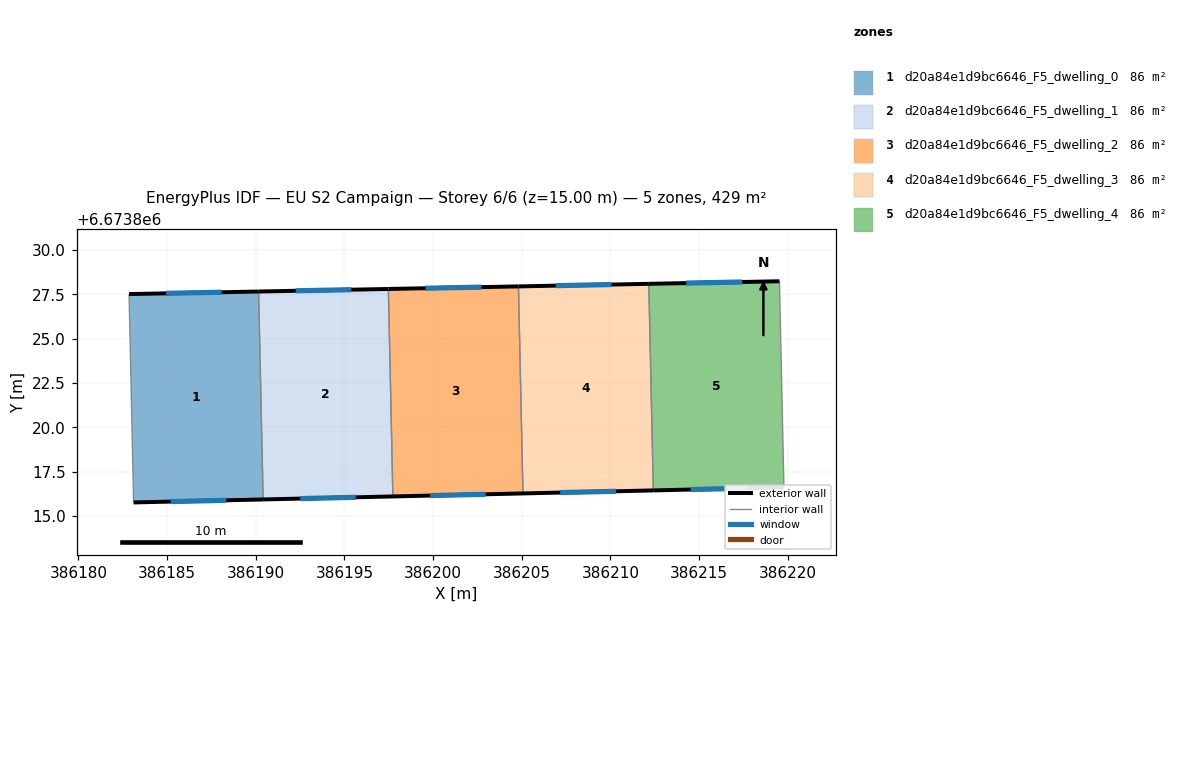
=== STOREY PLAN SPEC (per zone: floor XY polygon, exterior-wall plan segments, windows/doors) ===
zone 1: d20a84e1d9bc6646_F5_dwelling_0  (85.8 m²)
  floor: (386190.16, 6673827.66) (386190.41, 6673815.94) (386183.11, 6673815.77) (386182.85, 6673827.52)
  exterior wall: (386190.16, 6673827.66) – (386182.85, 6673827.52)  [7.3 m]
    window: (386188.07, 6673827.62) – (386184.94, 6673827.56)  [4.0 m²]
  exterior wall: (386183.11, 6673815.77) – (386190.41, 6673815.94)  [7.3 m]
    window: (386185.20, 6673815.82) – (386188.33, 6673815.89)  [4.0 m²]
  interior walls: 2
zone 2: d20a84e1d9bc6646_F5_dwelling_1  (85.8 m²)
  floor: (386197.48, 6673827.81) (386197.73, 6673816.11) (386190.41, 6673815.94) (386190.16, 6673827.66)
  exterior wall: (386197.48, 6673827.81) – (386190.16, 6673827.66)  [7.3 m]
    window: (386195.39, 6673827.77) – (386192.25, 6673827.71)  [4.0 m²]
  exterior wall: (386190.41, 6673815.94) – (386197.73, 6673816.11)  [7.3 m]
    window: (386192.51, 6673815.98) – (386195.64, 6673816.06)  [4.0 m²]
  interior walls: 2
zone 3: d20a84e1d9bc6646_F5_dwelling_2  (85.8 m²)
  floor: (386204.82, 6673827.95) (386205.07, 6673816.28) (386197.73, 6673816.11) (386197.48, 6673827.81)
  exterior wall: (386204.82, 6673827.95) – (386197.48, 6673827.81)  [7.3 m]
    window: (386202.72, 6673827.91) – (386199.58, 6673827.85)  [4.0 m²]
  exterior wall: (386197.73, 6673816.11) – (386205.07, 6673816.28)  [7.3 m]
    window: (386199.83, 6673816.15) – (386202.97, 6673816.23)  [4.0 m²]
  interior walls: 2
zone 4: d20a84e1d9bc6646_F5_dwelling_3  (85.8 m²)
  floor: (386212.17, 6673828.10) (386212.42, 6673816.45) (386205.07, 6673816.28) (386204.82, 6673827.95)
  exterior wall: (386212.17, 6673828.10) – (386204.82, 6673827.95)  [7.4 m]
    window: (386210.07, 6673828.06) – (386206.92, 6673827.99)  [4.1 m²]
  exterior wall: (386205.07, 6673816.28) – (386212.42, 6673816.45)  [7.4 m]
    window: (386207.17, 6673816.32) – (386210.32, 6673816.40)  [4.1 m²]
  interior walls: 2
zone 5: d20a84e1d9bc6646_F5_dwelling_4  (85.8 m²)
  floor: (386219.54, 6673828.24) (386219.79, 6673816.62) (386212.42, 6673816.45) (386212.17, 6673828.10)
  exterior wall: (386219.54, 6673828.24) – (386212.17, 6673828.10)  [7.4 m]
    window: (386217.43, 6673828.20) – (386214.27, 6673828.14)  [4.1 m²]
  exterior wall: (386212.42, 6673816.45) – (386219.79, 6673816.62)  [7.4 m]
    window: (386214.53, 6673816.49) – (386217.68, 6673816.57)  [4.1 m²]
  interior walls: 2

=== DERIVED (storey summary) ===
Building: EU S2 Campaign
Storey: 6 of 6  (floor level z = 15.00 m)
Storey gross floor area: 429.0 m²
Zones on this storey: 5
  - d20a84e1d9bc6646_F5_dwelling_0: floor 85.8 m²; exterior wall 14.6 m (43.8 m²); 2 window(s) 8.1 m²; WWR 18.4%
  - d20a84e1d9bc6646_F5_dwelling_1: floor 85.8 m²; exterior wall 14.6 m (43.9 m²); 2 window(s) 8.1 m²; WWR 18.4%
  - d20a84e1d9bc6646_F5_dwelling_2: floor 85.8 m²; exterior wall 14.7 m (44.0 m²); 2 window(s) 8.1 m²; WWR 18.4%
  - d20a84e1d9bc6646_F5_dwelling_3: floor 85.8 m²; exterior wall 14.7 m (44.1 m²); 2 window(s) 8.1 m²; WWR 18.4%
  - d20a84e1d9bc6646_F5_dwelling_4: floor 85.8 m²; exterior wall 14.7 m (44.2 m²); 2 window(s) 8.1 m²; WWR 18.4%
Zone adjacency (shared interzone walls):
  - d20a84e1d9bc6646_F5_dwelling_0 ↔ d20a84e1d9bc6646_F5_dwelling_1
  - d20a84e1d9bc6646_F5_dwelling_1 ↔ d20a84e1d9bc6646_F5_dwelling_2
  - d20a84e1d9bc6646_F5_dwelling_2 ↔ d20a84e1d9bc6646_F5_dwelling_3
  - d20a84e1d9bc6646_F5_dwelling_3 ↔ d20a84e1d9bc6646_F5_dwelling_4